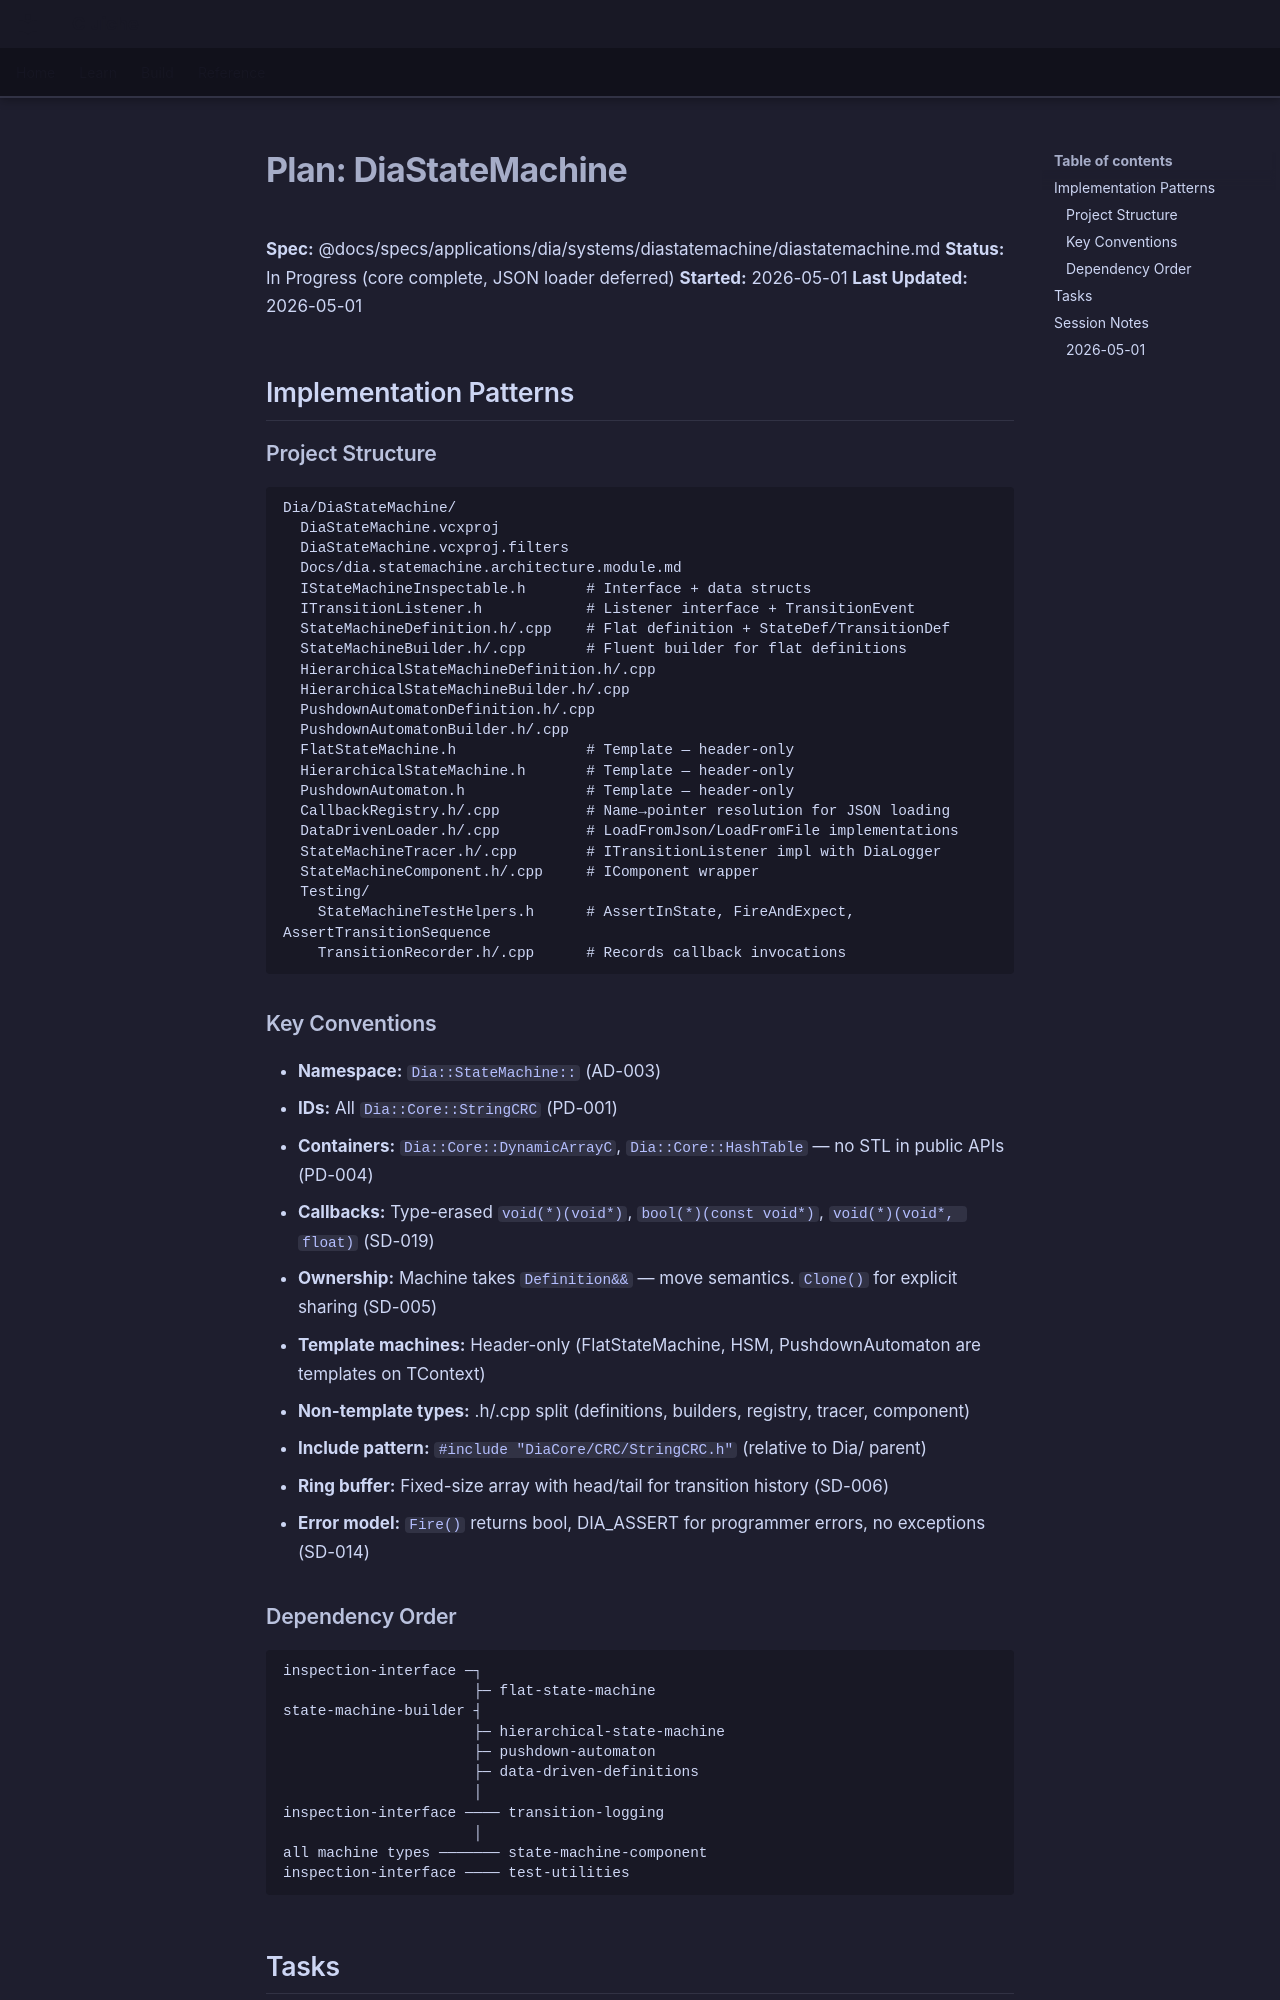

repository: LenihanConor/Cluiche · page: specs/applications/dia/systems/diastatemachine/diastatemachine.plan/index.html · generator: mkdocs

# Plan: DiaStateMachine

**Spec:** @docs/specs/applications/dia/systems/diastatemachine/diastatemachine.md
**Status:** In Progress (core complete, JSON loader deferred)
**Started:** 2026-05-01
**Last Updated:** 2026-05-01

## Implementation Patterns

### Project Structure
```
Dia/DiaStateMachine/
  DiaStateMachine.vcxproj
  DiaStateMachine.vcxproj.filters
  Docs/dia.statemachine.architecture.module.md
  IStateMachineInspectable.h       # Interface + data structs
  ITransitionListener.h            # Listener interface + TransitionEvent
  StateMachineDefinition.h/.cpp    # Flat definition + StateDef/TransitionDef
  StateMachineBuilder.h/.cpp       # Fluent builder for flat definitions
  HierarchicalStateMachineDefinition.h/.cpp
  HierarchicalStateMachineBuilder.h/.cpp
  PushdownAutomatonDefinition.h/.cpp
  PushdownAutomatonBuilder.h/.cpp
  FlatStateMachine.h               # Template — header-only
  HierarchicalStateMachine.h       # Template — header-only
  PushdownAutomaton.h              # Template — header-only
  CallbackRegistry.h/.cpp          # Name→pointer resolution for JSON loading
  DataDrivenLoader.h/.cpp          # LoadFromJson/LoadFromFile implementations
  StateMachineTracer.h/.cpp        # ITransitionListener impl with DiaLogger
  StateMachineComponent.h/.cpp     # IComponent wrapper
  Testing/
    StateMachineTestHelpers.h      # AssertInState, FireAndExpect, AssertTransitionSequence
    TransitionRecorder.h/.cpp      # Records callback invocations
```

### Key Conventions
- **Namespace:** `Dia::StateMachine::` (AD-003)
- **IDs:** All `Dia::Core::StringCRC` (PD-001)
- **Containers:** `Dia::Core::DynamicArrayC`, `Dia::Core::HashTable` — no STL in public APIs (PD-004)
- **Callbacks:** Type-erased `void(*)(void*)`, `bool(*)(const void*)`, `void(*)(void*, float)` (SD-019)
- **Ownership:** Machine takes `Definition&&` — move semantics. `Clone()` for explicit sharing (SD-005)
- **Template machines:** Header-only (FlatStateMachine, HSM, PushdownAutomaton are templates on TContext)
- **Non-template types:** .h/.cpp split (definitions, builders, registry, tracer, component)
- **Include pattern:** `#include "DiaCore/CRC/StringCRC.h"` (relative to Dia/ parent)
- **Ring buffer:** Fixed-size array with head/tail for transition history (SD-006)
- **Error model:** `Fire()` returns bool, DIA_ASSERT for programmer errors, no exceptions (SD-014)

### Dependency Order
```
inspection-interface ─┐
                      ├─ flat-state-machine
state-machine-builder ┤
                      ├─ hierarchical-state-machine
                      ├─ pushdown-automaton
                      ├─ data-driven-definitions
                      │
inspection-interface ──── transition-logging
                      │
all machine types ─────── state-machine-component
inspection-interface ──── test-utilities
```
